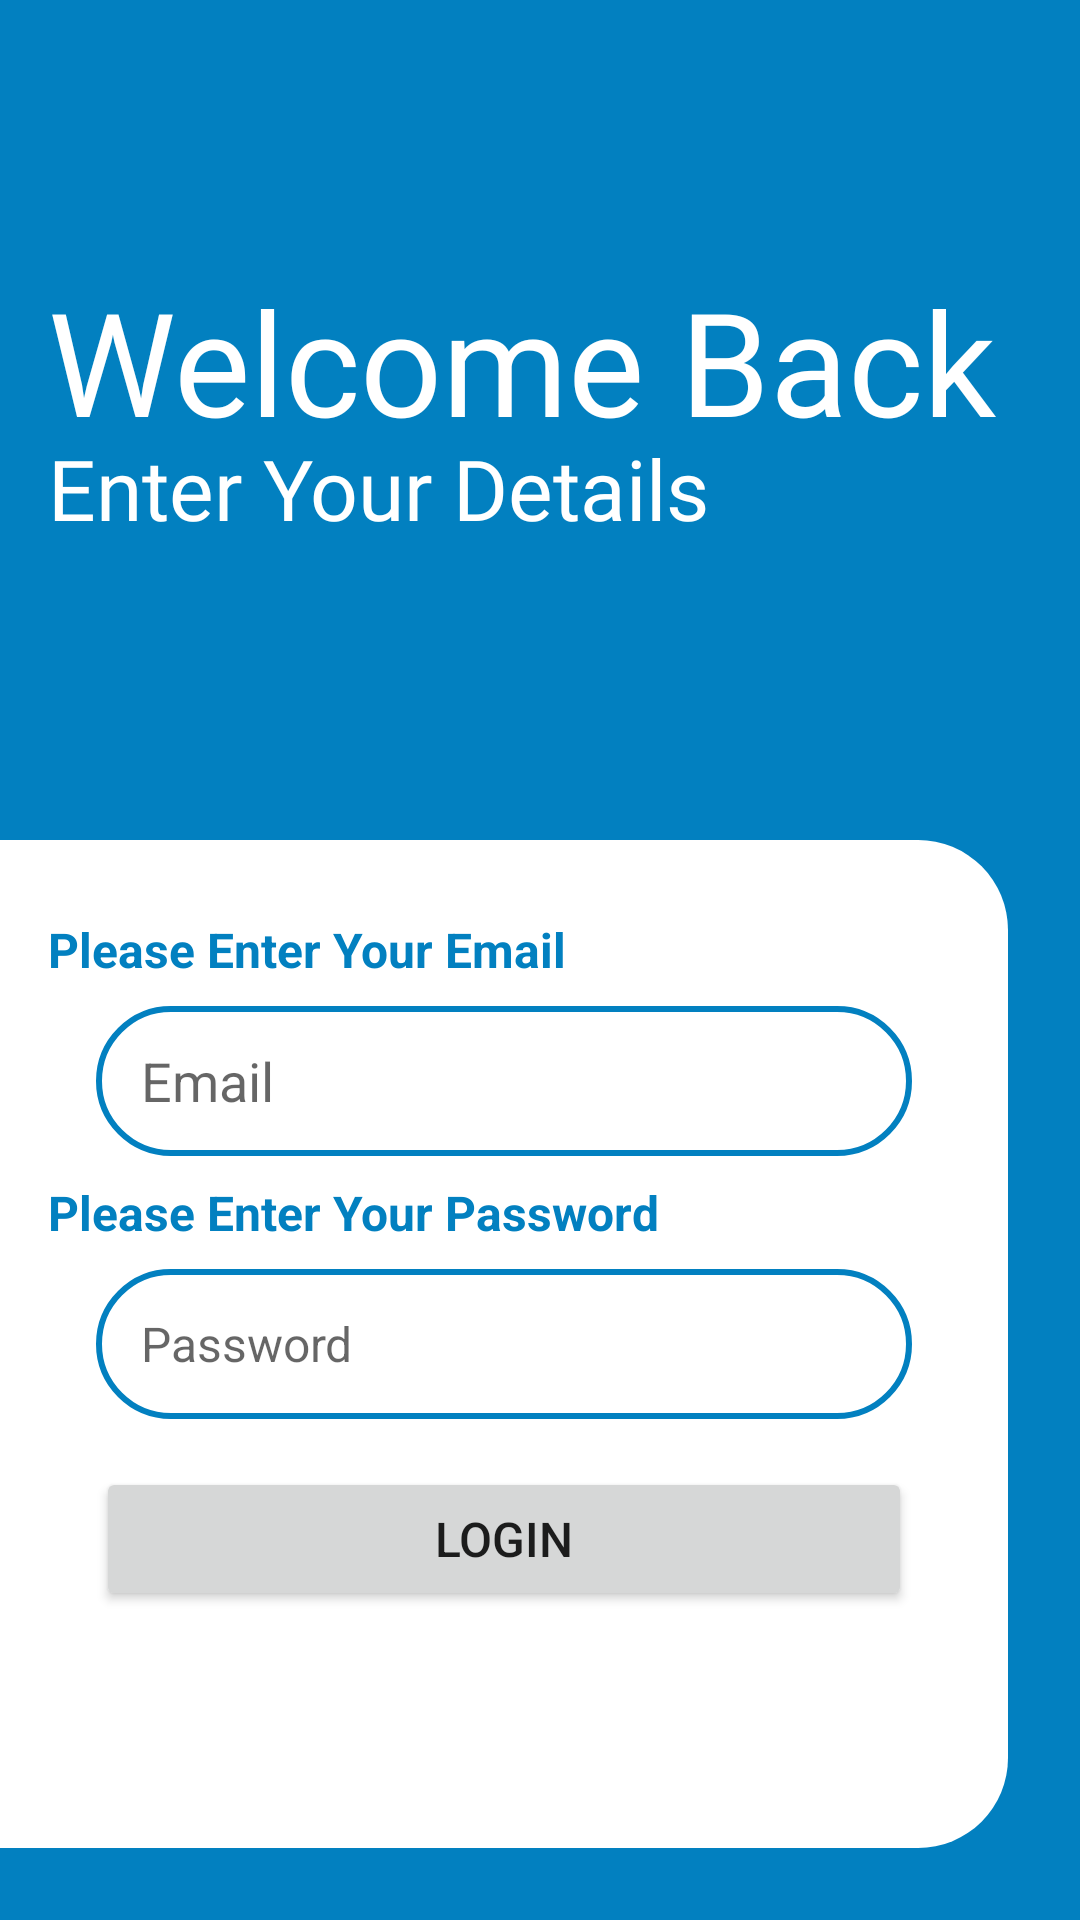

Write the Android layout XML for this screen, with the resource values it uses.
<!-- AndroidManifest.xml: application theme Theme.MElection -->
<!-- res/layout/activity_login_admin.xml -->
<?xml version="1.0" encoding="utf-8"?>
<androidx.constraintlayout.widget.ConstraintLayout xmlns:android="http://schemas.android.com/apk/res/android"
    xmlns:app="http://schemas.android.com/apk/res-auto"
    xmlns:tools="http://schemas.android.com/tools"
    android:layout_width="match_parent"
    android:layout_height="match_parent"
    android:background="@color/custom_blue"
    tools:context=".LoginAdmin">

    <TextView
        android:id="@+id/txt_welcome_login_admin"
        android:layout_width="wrap_content"
        android:layout_height="wrap_content"
        android:layout_marginStart="16dp"
        android:layout_marginBottom="16dp"
        android:elevation="3dp"
        android:fontFamily="@font/baloo_bhai"
        android:padding="0dp"
        android:text="Welcome Back"
        android:textColor="@color/white"
        android:textSize="48sp"
        app:layout_constraintBottom_toTopOf="@+id/guideline_login_admin"
        app:layout_constraintStart_toStartOf="parent"
        app:layout_constraintTop_toTopOf="parent" />

    <TextView
        android:id="@+id/txt_details_login_admin"
        android:layout_width="wrap_content"
        android:layout_height="wrap_content"
        android:layout_marginStart="16dp"
        android:layout_marginTop="56dp"
        android:elevation="3dp"
        android:fontFamily="@font/baloo_bhai"
        android:text="Enter Your Details"
        android:textColor="@color/white"
        android:textSize="28sp"
        app:layout_constraintStart_toStartOf="parent"
        app:layout_constraintTop_toTopOf="@+id/txt_welcome_login_admin" />

    <ImageView
        android:id="@+id/image_view_bg_login_admin"
        android:layout_width="0dp"
        android:layout_height="0dp"
        android:layout_marginTop="24dp"
        android:layout_marginEnd="24dp"
        android:layout_marginBottom="24dp"
        android:background="@drawable/card_bg_left"
        app:layout_constraintBottom_toBottomOf="parent"
        app:layout_constraintEnd_toEndOf="parent"
        app:layout_constraintStart_toStartOf="parent"
        app:layout_constraintTop_toTopOf="@+id/guideline_login_admin" />

    <Button
        android:id="@+id/btn_login_admin"
        android:layout_width="0dp"
        android:layout_height="wrap_content"
        android:layout_marginStart="32dp"
        android:layout_marginTop="16dp"
        android:layout_marginEnd="32dp"
        android:insetTop="0dp"
        android:insetBottom="0dp"
        android:text="Login"
        android:textSize="16sp"
        app:cornerRadius="100dp"
        app:layout_constraintEnd_toEndOf="@+id/image_view_bg_login_admin"
        app:layout_constraintStart_toStartOf="@+id/image_view_bg_login_admin"
        app:layout_constraintTop_toBottomOf="@+id/edt_password_for_login_admin" />

    <EditText
        android:id="@+id/edt_email_for_login_admin"
        android:layout_width="0dp"
        android:layout_height="50dp"
        android:layout_marginStart="32dp"
        android:layout_marginEnd="32dp"
        android:layout_marginBottom="8dp"
        android:background="@drawable/btn_bg"
        android:ems="10"
        android:hint="Email"
        android:inputType="textPersonName"
        android:paddingStart="15dp"
        app:layout_constraintBottom_toTopOf="@+id/lbl2_login_admin"
        app:layout_constraintEnd_toEndOf="@+id/image_view_bg_login_admin"
        app:layout_constraintStart_toStartOf="@+id/image_view_bg_login_admin" />

    <EditText
        android:id="@+id/edt_password_for_login_admin"
        android:layout_width="0dp"
        android:layout_height="50dp"
        android:layout_marginStart="32dp"
        android:layout_marginEnd="32dp"
        android:background="@drawable/btn_bg"
        android:ems="10"
        android:hint="Password"
        android:inputType="textPassword"
        android:paddingLeft="15dp"
        android:textSize="16sp"
        app:layout_constraintBottom_toBottomOf="@+id/image_view_bg_login_admin"
        app:layout_constraintEnd_toEndOf="@+id/image_view_bg_login_admin"
        app:layout_constraintStart_toStartOf="@+id/image_view_bg_login_admin"
        app:layout_constraintTop_toTopOf="@+id/image_view_bg_login_admin" />

    <TextView
        android:id="@+id/txt_error_for_login_admin"
        android:layout_width="wrap_content"
        android:layout_height="wrap_content"
        android:layout_marginTop="16dp"
        android:text="{error}"
        android:textColor="@android:color/holo_red_light"
        android:textStyle="bold"
        android:visibility="invisible"
        app:layout_constraintEnd_toEndOf="@+id/image_view_bg_login_admin"
        app:layout_constraintStart_toStartOf="@+id/image_view_bg_login_admin"
        app:layout_constraintTop_toBottomOf="@+id/btn_login_admin" />

    <androidx.constraintlayout.widget.Guideline
        android:id="@+id/guideline_login_admin"
        android:layout_width="wrap_content"
        android:layout_height="wrap_content"
        android:orientation="horizontal"
        app:layout_constraintGuide_percent="0.4" />

    <TextView
        android:id="@+id/lbl1_login_admin"
        android:layout_width="wrap_content"
        android:layout_height="wrap_content"
        android:layout_marginStart="16dp"
        android:layout_marginBottom="8dp"
        android:text="Please Enter Your Email"
        android:textColor="@color/custom_blue"
        android:textSize="16sp"
        android:textStyle="bold"
        app:layout_constraintBottom_toTopOf="@+id/edt_email_for_login_admin"
        app:layout_constraintStart_toStartOf="parent" />

    <TextView
        android:id="@+id/lbl2_login_admin"
        android:layout_width="wrap_content"
        android:layout_height="wrap_content"
        android:layout_marginStart="16dp"
        android:layout_marginBottom="8dp"
        android:text="Please Enter Your Password"
        android:textColor="@color/custom_blue"
        android:textSize="16sp"
        android:textStyle="bold"
        app:layout_constraintBottom_toTopOf="@+id/edt_password_for_login_admin"
        app:layout_constraintStart_toStartOf="parent" />

</androidx.constraintlayout.widget.ConstraintLayout>
<!-- resources referenced by this layout -->
<resources>
  <color name="custom_blue">#0280C0</color>
  <color name="white">#FFFFFFFF</color>
  <!-- drawable btn_bg (drawable) -->
  <?xml version="1.0" encoding="utf-8"?>
  <shape xmlns:android="http://schemas.android.com/apk/res/android"
      android:shape="rectangle">
  
      <corners android:radius="100dp"/>
      <solid android:color="#00000000"/>
      <stroke android:width="2dp" android:color="@color/custom_blue" />
  
  </shape>
  <!-- drawable card_bg_left (drawable) -->
  <?xml version="1.0" encoding="utf-8"?>
  <shape xmlns:android="http://schemas.android.com/apk/res/android"
      android:shape="rectangle">
  
      <corners android:topRightRadius="30dp" android:bottomRightRadius="30dp"/>
      <solid android:color="@color/white"></solid>
  </shape>
  <style name="Theme.MElection" parent="Theme.MaterialComponents.DayNight.DarkActionBar">
          
          <item name="colorPrimary">@color/purple_500</item>
          <item name="colorPrimaryVariant">@color/purple_700</item>
          <item name="colorOnPrimary">@color/white</item>
          
          <item name="colorSecondary">@color/teal_200</item>
          <item name="colorSecondaryVariant">@color/teal_700</item>
          <item name="colorOnSecondary">@color/black</item>
          
          <item name="android:statusBarColor" tools:targetApi="l">?attr/colorPrimaryVariant</item>
          
      </style>
  <color name="purple_500">#0280C0</color>
  <color name="purple_700">#016293</color>
  <color name="teal_200">#FF03DAC5</color>
  <color name="teal_700">#FF018786</color>
  <color name="black">#FF000000</color>
</resources>
